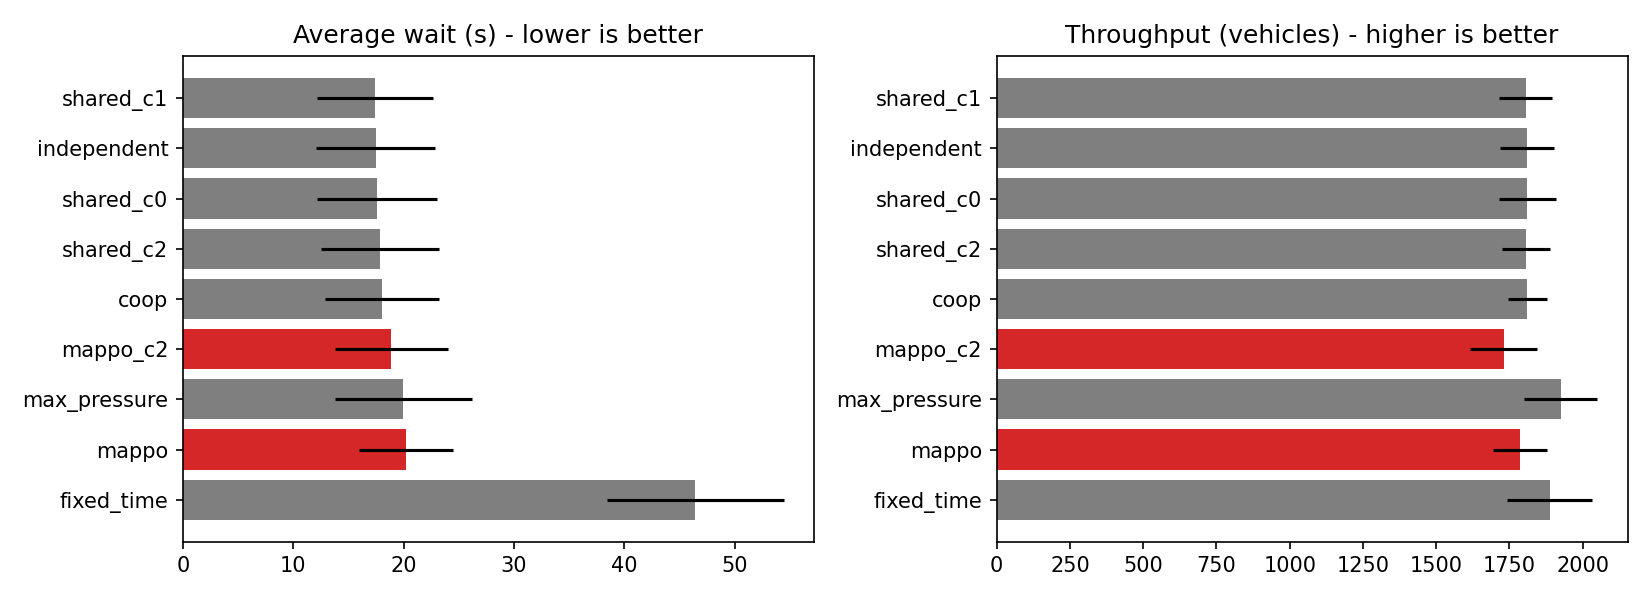

Data behind this chart, as committed beside it:
method, avg_wait_s, avg_queue, throughput, avg_trip_s, avg_wait_s_std, avg_queue_std, throughput_std, avg_trip_s_std, n_seeds
shared_c1, 17.42, 3.64, 1805, 144.7, 5.25, 1.32, 91.45, 22.27, 3
independent, 17.47, 3.64, 1810, 144.4, 5.38, 1.34, 91.74, 22.64, 3
shared_c0, 17.6, 3.67, 1811, 144.2, 5.44, 1.35, 96.17, 22.05, 3
shared_c2, 17.86, 3.74, 1808, 145.3, 5.32, 1.33, 82.1, 22.61, 3
coop, 18.03, 3.78, 1811, 143.8, 5.17, 1.3, 66.39, 22.25, 3
mappo_c2, 18.88, 3.86, 1730, 164.7, 5.13, 1.32, 113.7, 20.47, 1
max_pressure, 19.98, 4.23, 1925, 134.2, 6.2, 1.56, 125.6, 15.26, 1
mappo, 20.17, 4.2, 1786, 157.8, 4.26, 1.15, 93.48, 18.67, 3
fixed_time, 46.42, 9.62, 1887, 145.7, 8.02, 2.31, 146.1, 10.48, 1
